Dataset: oil_palm_fruit (GitHub, Hartinidamanik/OilPalm_Research). Classes: overripe, ripe, underripe, unripe.

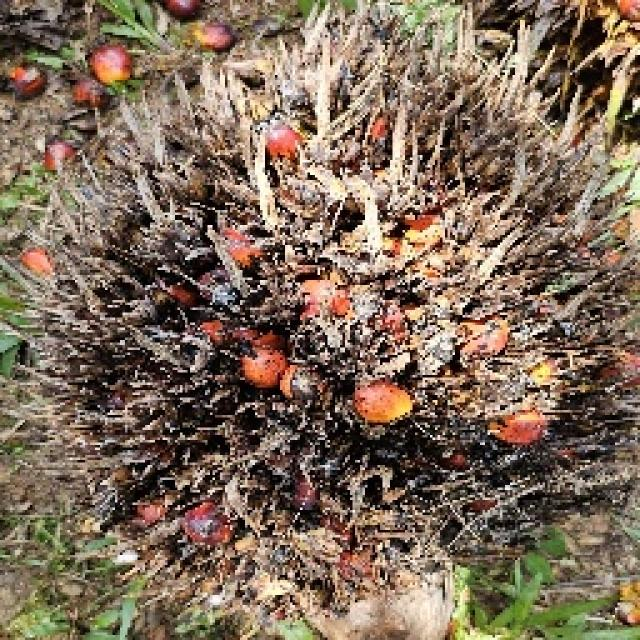
Label: overripe

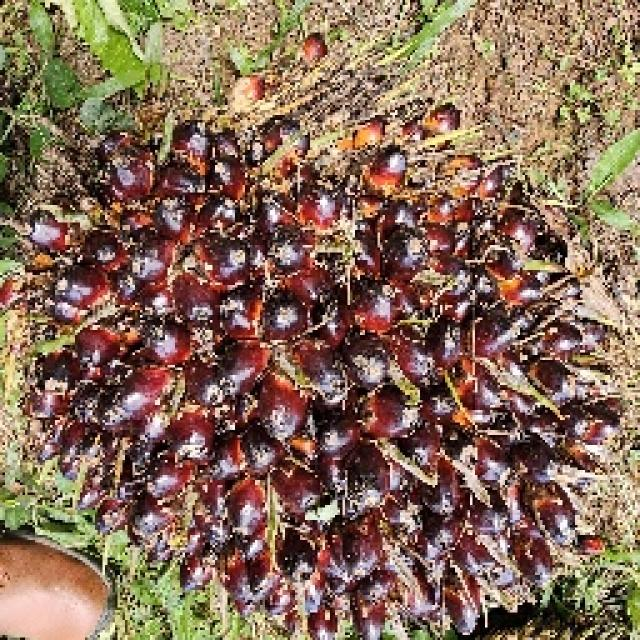
Label: unripe

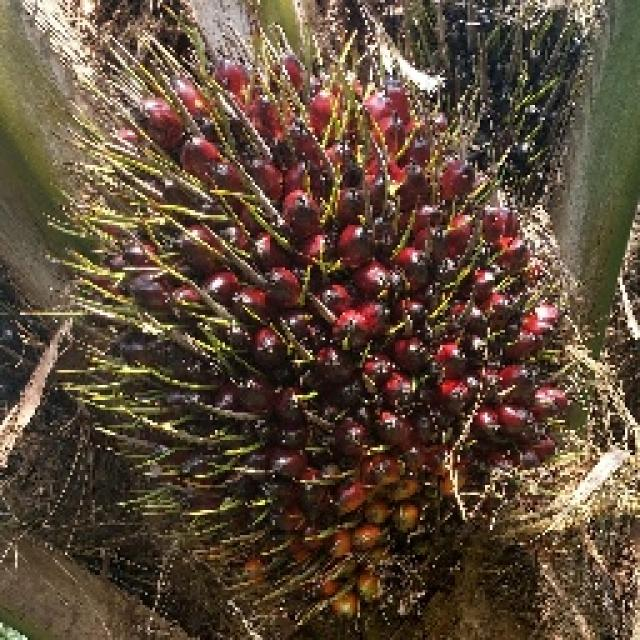
Label: underripe

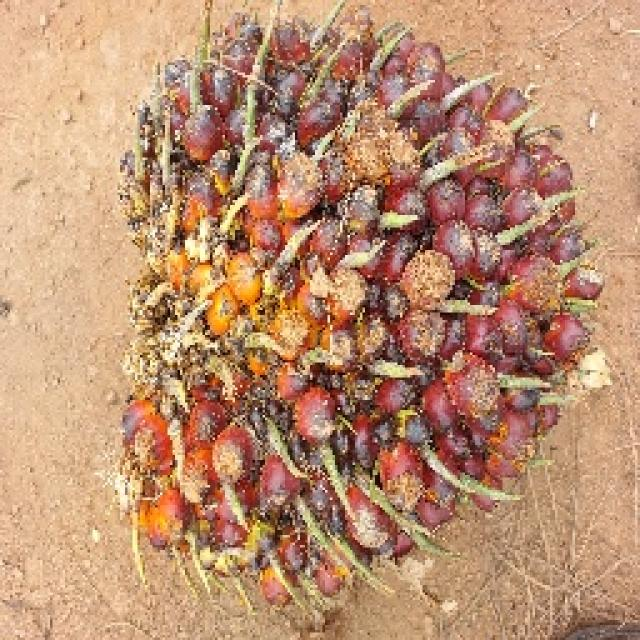
Label: underripe

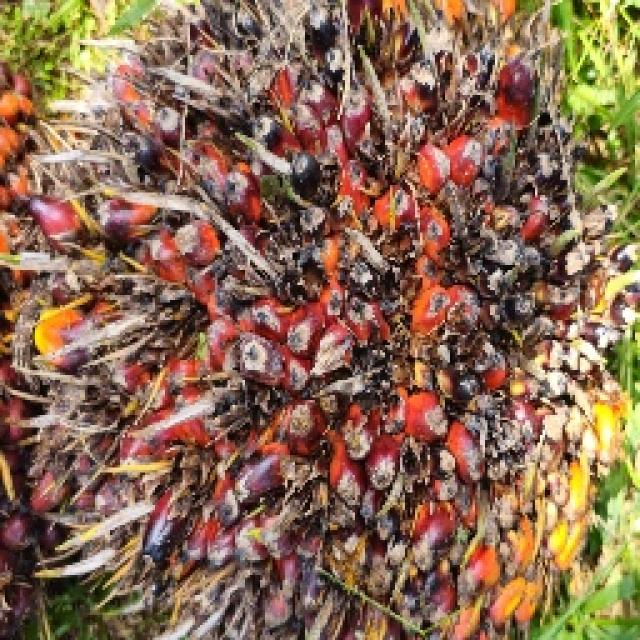
Label: ripe

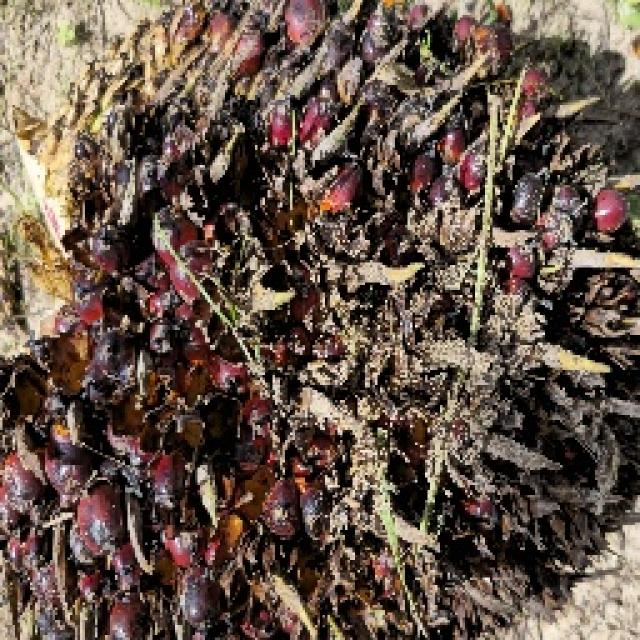
Label: ripe
